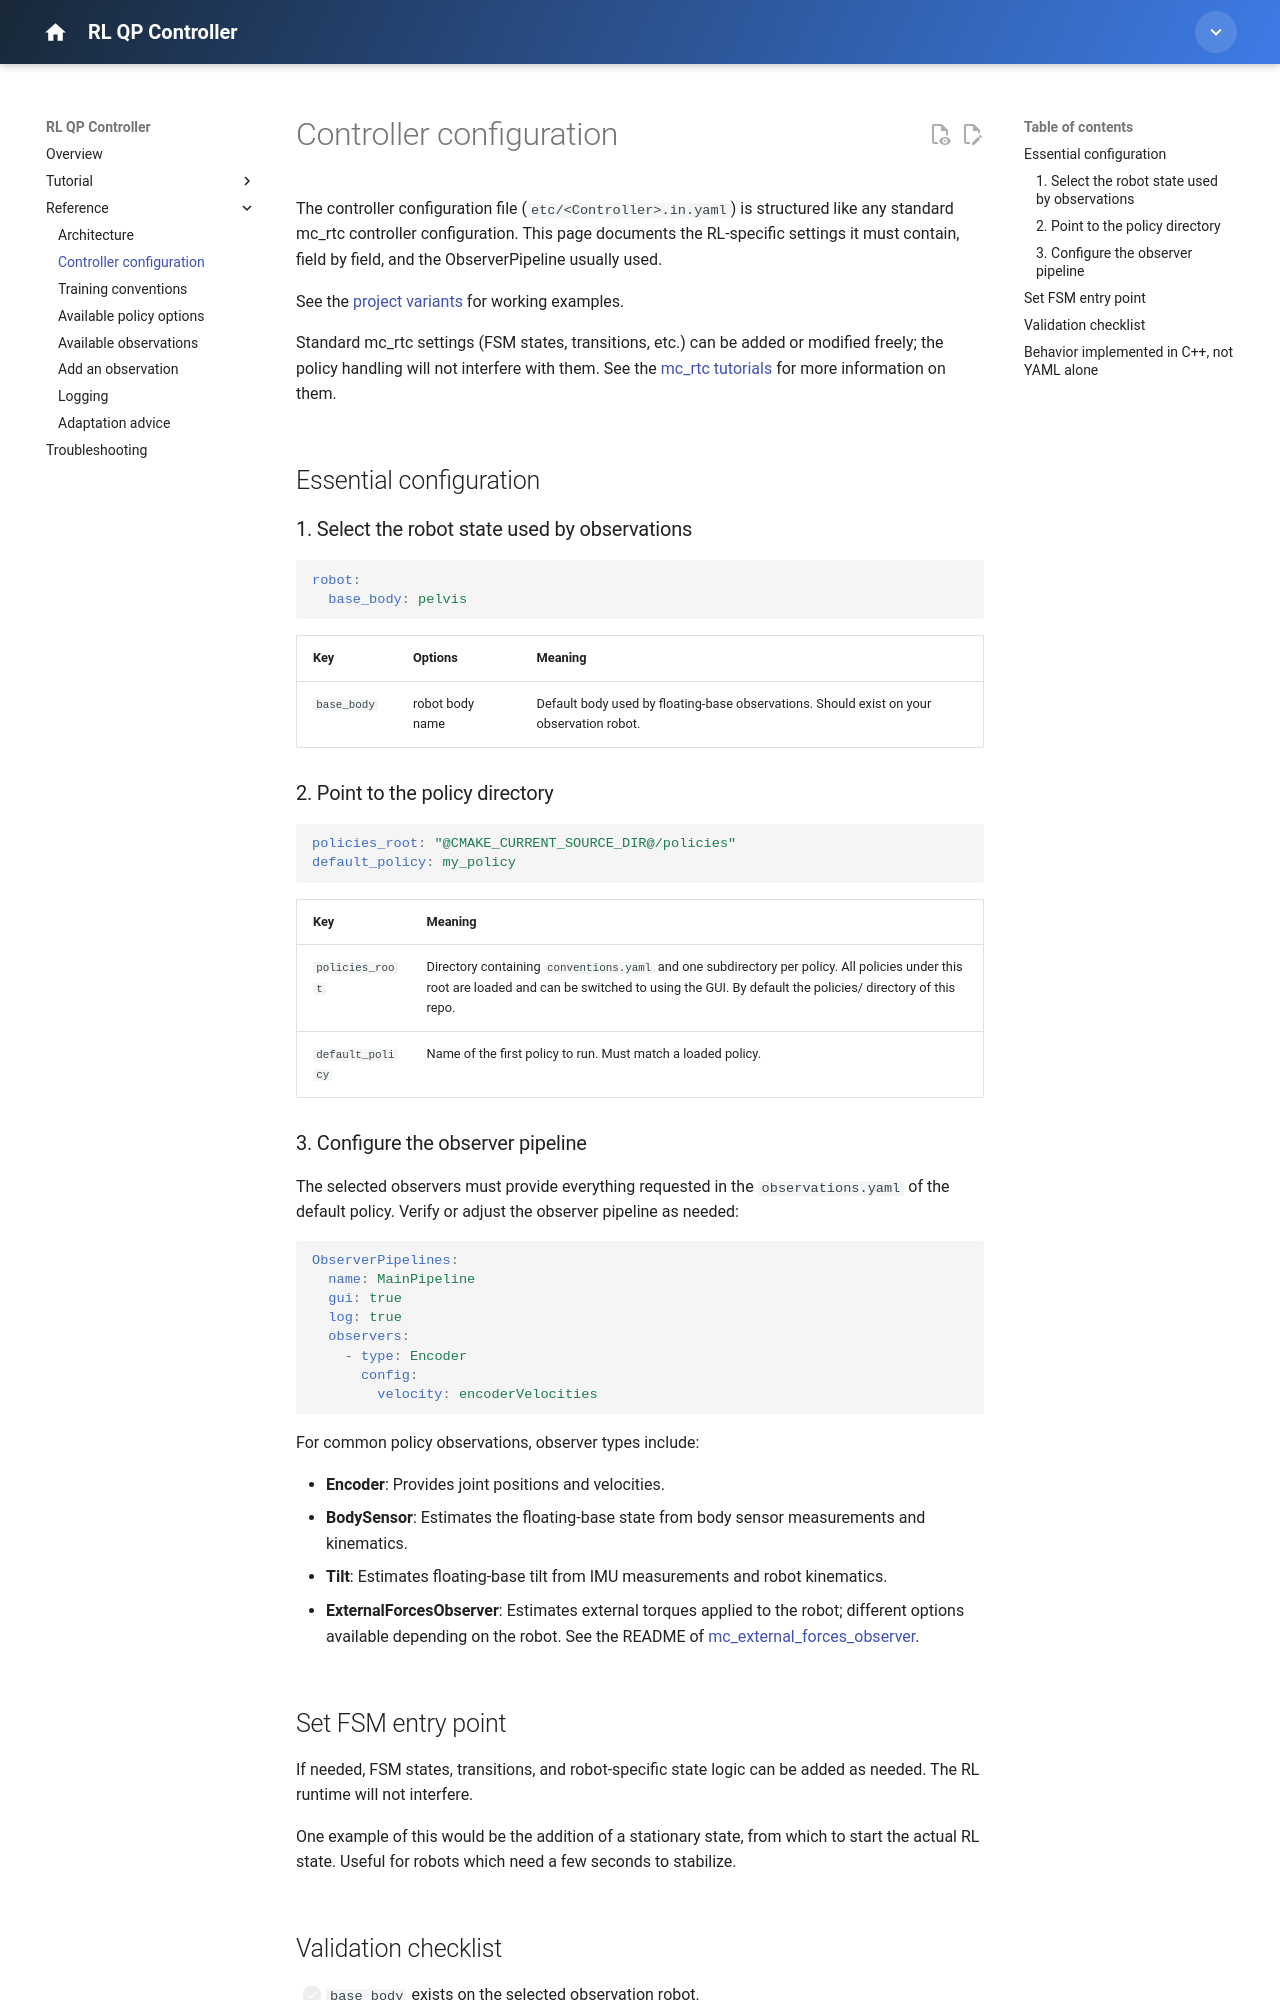

repository: isri-aist/new-rl-qp-controller · page: reference/controller-configuration/index.html · generator: mkdocs

---
title: Configure the controller
---

# Controller configuration

The controller configuration file (`etc/<Controller>.in.yaml`) is structured like any standard mc_rtc controller configuration. This page documents the RL-specific settings it must contain, field by field, and the ObserverPipeline usually used.

See the [project variants](../index.md) for working examples.

Standard mc_rtc settings (FSM states, transitions, etc.) can be added or modified freely; the policy handling will not interfere with them. See the [mc_rtc tutorials](https://jrl-umi3218.github.io/mc_rtc/tutorials.html) for more information on them.

## Essential configuration

### 1. Select the robot state used by observations

```yaml
robot:
  base_body: pelvis
```

| Key | Options | Meaning |
|---|---|---|
| `base_body` | robot body name | Default body used by floating-base observations. Should exist on your observation robot. |

### 2. Point to the policy directory

```yaml
policies_root: "@CMAKE_CURRENT_SOURCE_DIR@/policies"
default_policy: my_policy
```

| Key | Meaning |
|---|---|
| `policies_root` | Directory containing `conventions.yaml` and one subdirectory per policy. All policies under this root are loaded and can be switched to using the GUI. By default the policies/ directory of this repo. |
| `default_policy` | Name of the first policy to run. Must match a loaded policy. |

### 3. Configure the observer pipeline

The selected observers must provide everything requested in the `observations.yaml` of the default policy. Verify or adjust the observer pipeline as needed:

```yaml
ObserverPipelines:
  name: MainPipeline
  gui: true
  log: true
  observers:
    - type: Encoder
      config:
        velocity: encoderVelocities
```

For common policy observations, observer types include:

- **Encoder**: Provides joint positions and velocities.
- **BodySensor**: Estimates the floating-base state from body sensor measurements and kinematics.
- **Tilt**: Estimates floating-base tilt from IMU measurements and robot kinematics.
- **ExternalForcesObserver**: Estimates external torques applied to the robot; different options available depending on the robot. See the README of [mc_external_forces_observer](https://github.com/isri-aist/mc_external_forces_observer).

## Set FSM entry point

If needed, FSM states, transitions, and robot-specific state logic can be added as needed. The RL runtime will not interfere.

One example of this would be the addition of a stationary state, from which to start the actual RL state. Useful for robots which need a few seconds to stabilize.
